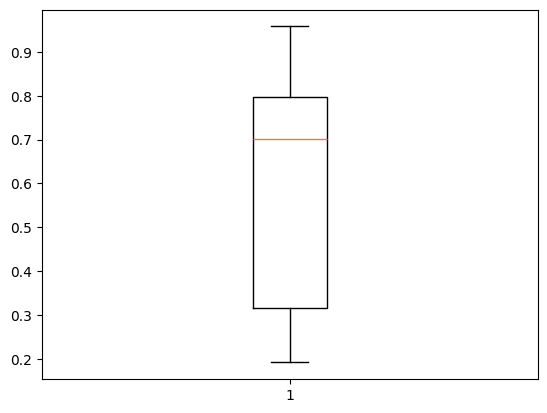

Write Python code to recreate this figure.
#date: 2021-11-17T16:51:31Z
#url: https://api.github.com/gists/723bb65f3577fc45f6ca0e7e9f7bb4d9
# [redacted]

'''
시각화
1. matplotlib 패키지 사용
2. pandas 시각화 제공(matplotlib 기능)
3. matplotlib + seaborn 패키지
'''
import matplotlib.pyplot as plt
import numpy as np
import pandas as pd

plt.rc("font", family="Malgun Gothic")
'''
박스플롯(Box plot)
- 4분위수 지정 가능
'''
np.random.seed(1234)
df = pd.DataFrame(np.random.random(10))  # 벡터
print(df)
plt.boxplot(df)
plt.show()
# 색상 지정, 데이터 포맷 지정, 뽑기 등도 가능함
